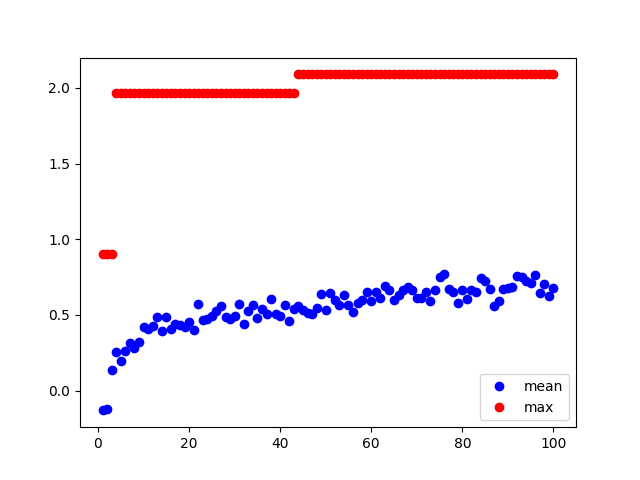

Data behind this chart, as committed beside it:
, generations, mean, max
0, 1, -0.1308, 0.9052
1, 2, -0.122, 0.9052
2, 3, 0.135, 0.9052
3, 4, 0.2527, 1.969
4, 5, 0.1956, 1.969
5, 6, 0.2601, 1.969
6, 7, 0.312, 1.969
7, 8, 0.2785, 1.969
8, 9, 0.3223, 1.969
9, 10, 0.4205, 1.969
10, 11, 0.409, 1.969
11, 12, 0.4267, 1.969
12, 13, 0.4862, 1.969
13, 14, 0.3935, 1.969
14, 15, 0.4877, 1.969
15, 16, 0.4046, 1.969
16, 17, 0.4409, 1.969
17, 18, 0.4348, 1.969
18, 19, 0.4192, 1.969
19, 20, 0.4524, 1.969
20, 21, 0.4028, 1.969
21, 22, 0.5692, 1.969
22, 23, 0.4638, 1.969
23, 24, 0.4707, 1.969
24, 25, 0.4906, 1.969
25, 26, 0.5243, 1.969
26, 27, 0.559, 1.969
27, 28, 0.4868, 1.969
28, 29, 0.4707, 1.969
29, 30, 0.4948, 1.969
30, 31, 0.5702, 1.969
31, 32, 0.4384, 1.969
32, 33, 0.5284, 1.969
33, 34, 0.5635, 1.969
34, 35, 0.4804, 1.969
35, 36, 0.541, 1.969
36, 37, 0.5092, 1.969
37, 38, 0.6033, 1.969
38, 39, 0.5076, 1.969
39, 40, 0.4907, 1.969
40, 41, 0.5628, 1.969
41, 42, 0.4615, 1.969
42, 43, 0.5408, 1.969
43, 44, 0.5561, 2.089
44, 45, 0.5347, 2.089
45, 46, 0.5148, 2.089
46, 47, 0.5031, 2.089
47, 48, 0.5426, 2.089
48, 49, 0.6414, 2.089
49, 50, 0.5327, 2.089
50, 51, 0.6462, 2.089
51, 52, 0.6011, 2.089
52, 53, 0.5632, 2.089
53, 54, 0.6328, 2.089
54, 55, 0.5684, 2.089
55, 56, 0.5208, 2.089
56, 57, 0.5793, 2.089
57, 58, 0.6002, 2.089
58, 59, 0.6496, 2.089
59, 60, 0.5933, 2.089
... 40 more rows
